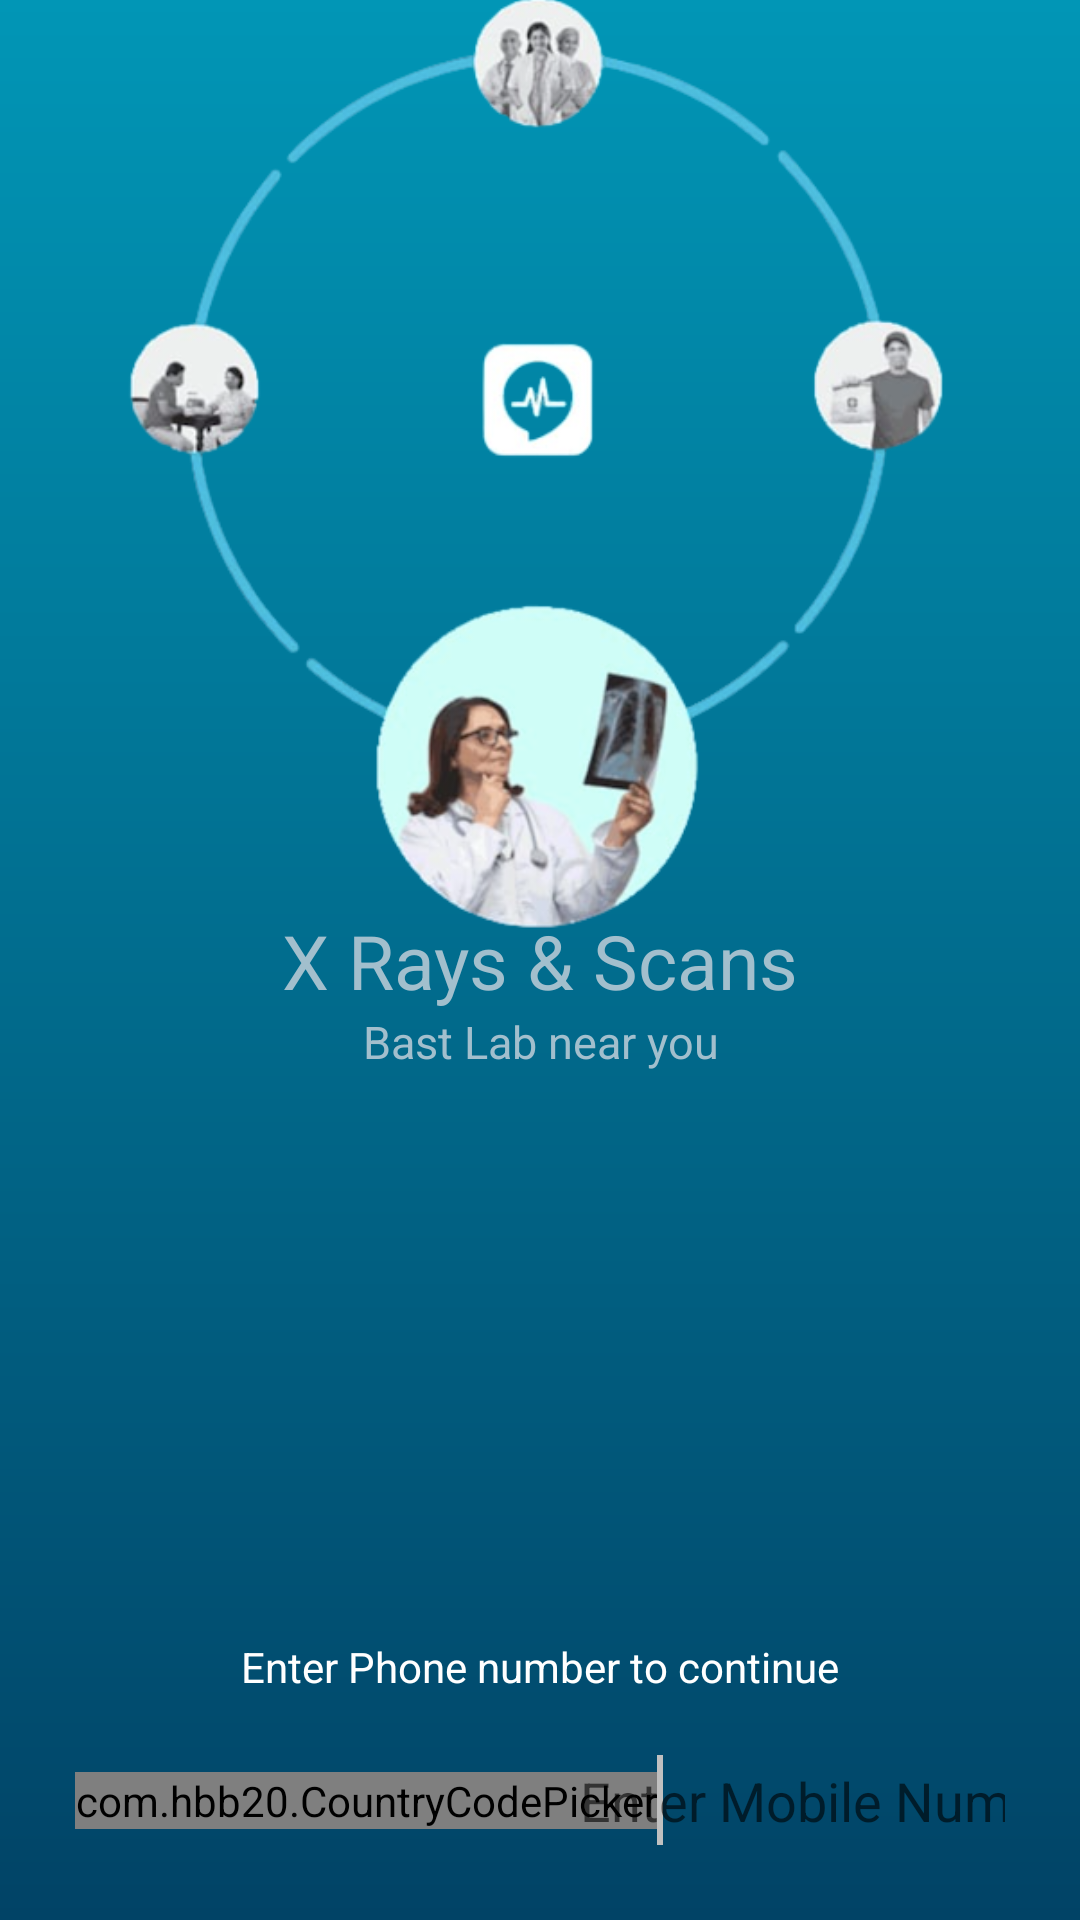

Write the Android layout XML for this screen, with the resource values it uses.
<!-- AndroidManifest.xml: application theme Theme.AndroidUserCredentials -->
<!-- res/layout/fragment_login_ui_one.xml -->
<?xml version="1.0" encoding="utf-8"?>
<androidx.constraintlayout.widget.ConstraintLayout xmlns:android="http://schemas.android.com/apk/res/android"
    xmlns:tools="http://schemas.android.com/tools"
    android:layout_width="match_parent"
    android:layout_height="match_parent"
    xmlns:app="http://schemas.android.com/apk/res-auto"
    android:clickable="true"
    android:background="@drawable/login_ui_one_background"
    tools:context=".login_ui.FragmentLoginUiOne">

    
    <ImageView
        android:id="@+id/app_logo"
        android:layout_width="wrap_content"
        android:layout_height="wrap_content"
        android:padding="40dp"
        android:src="@drawable/login_ui_one_logo"
        app:layout_constraintTop_toTopOf="parent"
        app:layout_constraintStart_toStartOf="parent"
        app:layout_constraintEnd_toEndOf="parent"
        app:layout_constraintBottom_toTopOf="@+id/title1"
    />
    <TextView
        android:id="@+id/title1"
        android:layout_width="wrap_content"
        android:layout_height="wrap_content"
        app:layout_constraintTop_toTopOf="parent"
        app:layout_constraintStart_toStartOf="parent"
        app:layout_constraintEnd_toEndOf="parent"
        app:layout_constraintBottom_toBottomOf="parent"
        android:textColor="#a2bfcd"
        android:gravity="center"
        android:textSize="25sp"
        android:text="X Rays &amp; Scans" />
    <TextView
        android:id="@+id/title2"
        android:layout_width="wrap_content"
        android:layout_height="wrap_content"
        app:layout_constraintTop_toBottomOf="@+id/title1"
        app:layout_constraintStart_toStartOf="parent"
        app:layout_constraintEnd_toEndOf="parent"
        android:textColor="#a2bfcd"
        android:gravity="center"
        android:textSize="15sp"
        android:text="Bast Lab near you" />

    <TextView
        android:layout_width="wrap_content"
        android:layout_height="wrap_content"
        android:textColor="@color/white"
        app:layout_constraintBottom_toTopOf="@+id/bottom_view"
       app:layout_constraintLeft_toLeftOf="parent"
        app:layout_constraintRight_toRightOf="parent"
       android:layout_marginBottom="10dp"
        android:text="Enter Phone number to continue"/>

    <androidx.constraintlayout.widget.ConstraintLayout
        android:id="@+id/bottom_view"
        android:layout_width="match_parent"
        android:layout_height="wrap_content"
       android:layout_margin="15dp"
       android:padding="10dp"
        android:background="@drawable/otp_panel_background"
        app:layout_constraintBottom_toBottomOf="parent"
        app:layout_constraintLeft_toLeftOf="parent"
        app:layout_constraintRight_toRightOf="parent"
    >

    <com.hbb20.CountryCodePicker
        android:id="@+id/country_code"
        android:layout_width="wrap_content"
        android:layout_height="wrap_content"
        app:layout_constraintLeft_toLeftOf="parent"
        app:layout_constraintTop_toTopOf="parent"
        app:layout_constraintBottom_toBottomOf="parent"/>

      <View
          android:id="@+id/view"
          android:layout_width="2dp"
          android:layout_height="30dp"
          android:background="#C0C0C0"
          app:layout_constraintLeft_toRightOf="@+id/country_code"
          app:layout_constraintTop_toTopOf="parent"
          app:layout_constraintBottom_toBottomOf="parent"/>

        <EditText
            android:layout_width="wrap_content"
            android:layout_height="wrap_content"
            android:hint="Enter Mobile Number"
            android:textColor="@color/black"
            android:background="@null"
            app:layout_constraintLeft_toRightOf="@+id/view"
             app:layout_constraintRight_toRightOf="parent"
             app:layout_constraintTop_toTopOf="parent"
             app:layout_constraintBottom_toBottomOf="parent"/>
    </androidx.constraintlayout.widget.ConstraintLayout>

</androidx.constraintlayout.widget.ConstraintLayout>
<!-- resources referenced by this layout -->
<resources>
  <color name="black">#FF000000</color>
  <color name="white">#FFFFFFFF</color>
  <!-- drawable login_ui_one_background (drawable) -->
  <shape xmlns:android="http://schemas.android.com/apk/res/android">
      <gradient
          android:startColor="@color/login_ui_one_background2"
          android:endColor="@color/login_ui_one_background1"
          android:angle="270"
          />
      <corners android:radius="0dp" />
  </shape>
  <!-- drawable login_ui_one_logo: png bitmap (drawable, 116647 bytes) -->
  <style name="Theme.AndroidUserCredentials" parent="Theme.AppCompat.Light.NoActionBar">
          
          <item name="colorPrimary">@color/purple_500</item>
          <item name="colorPrimaryVariant">@color/purple_700</item>
          <item name="colorOnPrimary">@color/white</item>
          
          <item name="colorSecondary">@color/teal_200</item>
          <item name="colorSecondaryVariant">@color/teal_700</item>
          <item name="colorOnSecondary">@color/black</item>
          
          <item name="android:statusBarColor">?attr/colorPrimaryVariant</item>
          
      </style>
  <color name="login_ui_one_background2">#0196b6</color>
  <color name="login_ui_one_background1">#014366</color>
  <color name="purple_500">#FF6200EE</color>
  <color name="purple_700">#FF3700B3</color>
  <color name="teal_200">#FF03DAC5</color>
  <color name="teal_700">#FF018786</color>
</resources>
